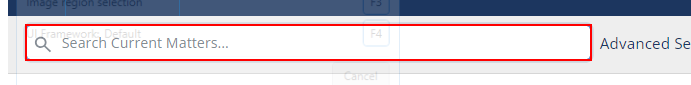
Task: Robotic Enterprise Framework
Workflow: Search_Case

Step 1: type [in_Case] into the text box in window 'Matters | LEAP' (chrome.exe)

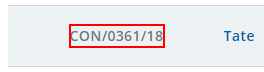
Step 2: click on the element in window 'Matters | LEAP' (chrome.exe)
